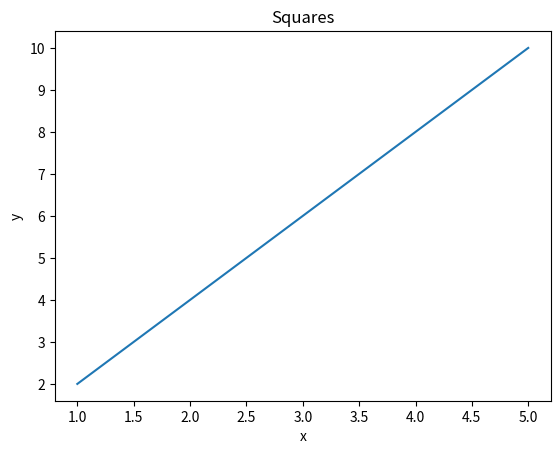
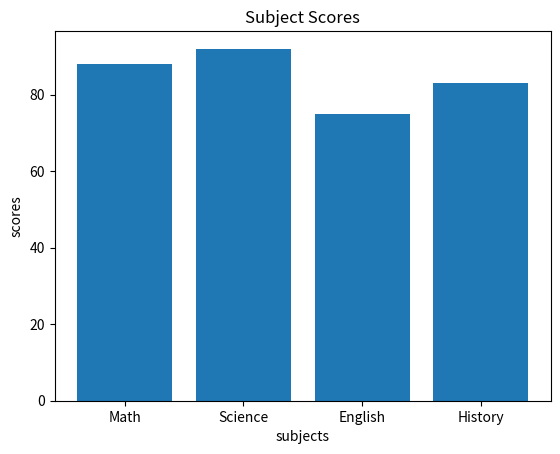
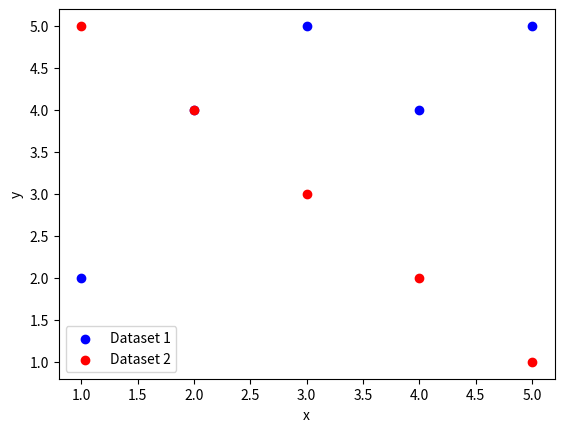
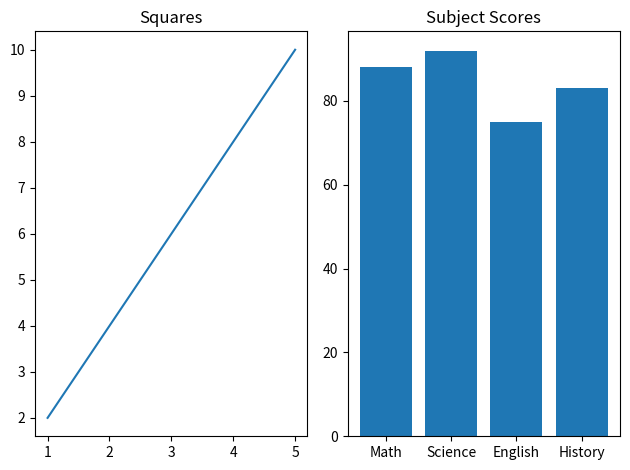
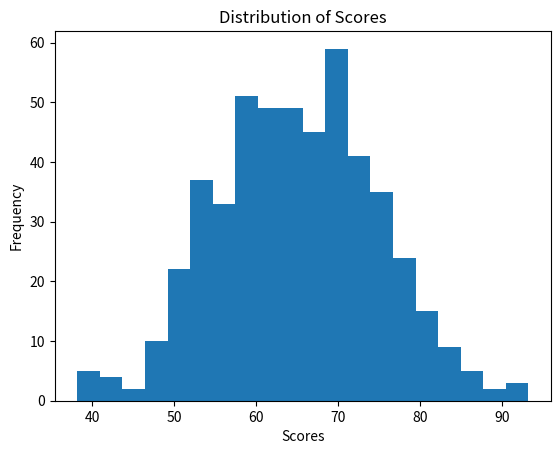
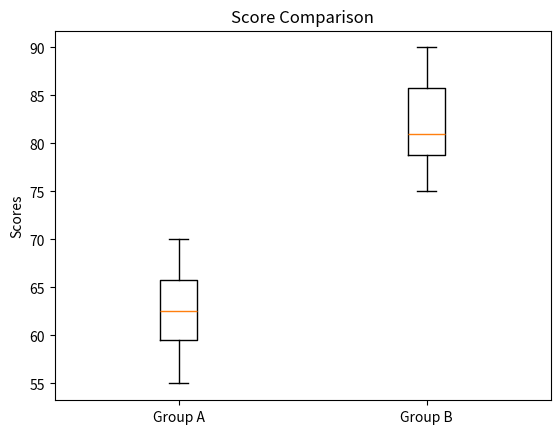
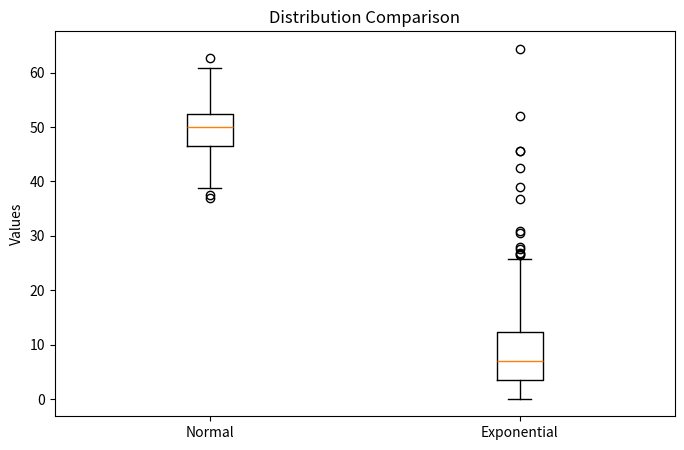
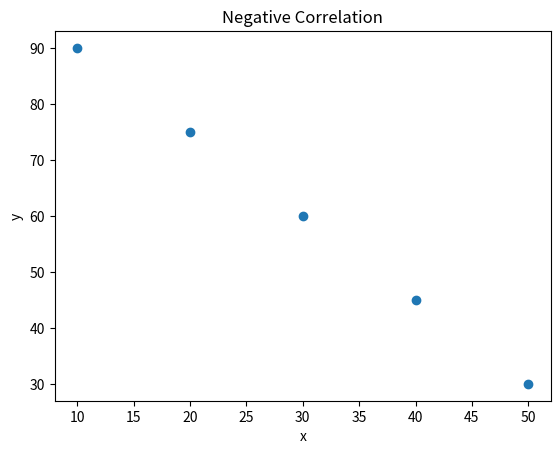
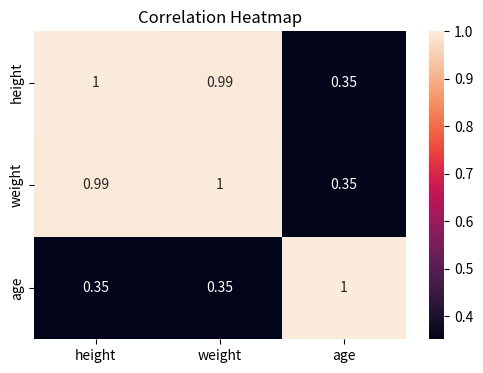

Reproduce these figures in Python, in order.
# --- Pandas ---
import pandas as pd

# Pandas Q1

data = {
    "name":   ["Alice", "Bob", "Carol", "David", "Eve"],
    "grade":  [85, 72, 90, 68, 95],
    "city":   ["Boston", "Austin", "Boston", "Denver", "Austin"],
    "passed": [True, True, True, False, True]
}
df = pd.DataFrame(data)

print("=" * 40)
print("First Three Rows")
print("=" * 40)
print(df.head(3))

print("\n" + "=" * 40)
print("Shape")
print("=" * 40)
print(df.shape)

print("\n" + "=" * 40)
print("Data Types")
print("=" * 40)
print(df.dtypes)

# Pandas Q2
print("\n" + "=" * 40)
print("Filter the rows to show only students who passed and have a grade above 80")
print(df[(df["grade"] > 80) & (df["passed"] == True)])

# Pandas Q3
print("\n" + "=" * 40)
print("Add a new column called 'grade_curved' that Adds 5 points to each student's grade")
df["grade_curved"] = df["grade"] + 5
print(df)

# Pandas Q4
print("\n" + "=" * 40)
print("name in uppercase")
df["name_upper"] = df["name"].str.upper().str.strip()
print(df[["name", "name_upper"]].head())

# Pandas Q5
print("\n" + "=" * 40)
print("compute the mean grade for each city")
print(df.groupby("city")["grade"].mean())

# Pandas Q6
print("\n" + "=" * 40)
print("Replace the value 'Austin' in the 'city' column with 'Houston'. Print the 'name' and 'city' columns to confirm the change.")
df["city"] = df["city"].replace({"Austin": "Houston"})
print(df[["name", "city"]])

# Pandas Q7
print("\n" + "=" * 40)
print("Sort the DataFrame by 'grade' in descending order and print the top 3 rows.")
print(df.sort_values(by = "grade", ascending=True).head(3))

# --- NumPy ---
import numpy as np

# NumPy Question 1
print("\n" + "=" * 40)
print("Create a 1D NumPy array from the list [10, 20, 30, 40, 50]. Print its shape, dtype, and ndim.")
arr = np.array([10, 20, 30, 40, 50])
print(f"shape {arr.shape}")
print(f"dtype {arr.dtype}")
print(f"ndim {arr.ndim}")

# NumPy Question 2
print("\n" + "=" * 40)
print("Create the following 2D array and print its shape and size (total number of elements).")
arr = np.array([[1, 2, 3],
                [4, 5, 6],
                [7, 8, 9]])

print(f"shape {arr.shape}")
print(f"size {arr.size}")

# NumPy Question 3
print("\n" + "=" * 40)
print("Using the 2D array from Q2, slice out the top-left 2x2 block and print it. The expected result is [[1, 2], [4, 5]].")
print(arr[:2, :2])

# NumPy Question 4
print("\n" + "=" * 40)
print("Create a 3x4 array of zeros using a built-in command. Then create a 2x5 array of ones using a built-in command. Print both.")
arr_0 = np.zeros((3, 4))
arr_1 = np.ones((2, 5))

print(f"3x4 \n {arr_0}")
print(f"2x5 \n {arr_1}")

# NumPy Question 5
print("\n" + "=" * 40)
print("Create an array using np.arange(0, 50, 5). First, think about what you expect it to look like. Then, print the array, its shape, mean, sum, and standard deviation.")
arr = np.arange(0, 50, 5)
print(f"shape {arr.shape}")
print(f"mean {arr.mean()}")
print(f"sum {arr.sum()}")
print(f"std {arr.std()}")

# NumPy Question 6
print("\n" + "=" * 40)
print("Generate an array of 200 random values drawn from a normal distribution with mean 0 and standard deviation 1 (use np.random.normal()). Print the mean and standard deviation of the result.")
arr = np.random.normal(0, 1, 200)
print(arr.mean())
print(arr.std())


# --- Matplotlib ---
import matplotlib.pyplot as plt

# Matplotlib Q1
x = [1, 2, 3, 4, 5]
y = [2, 4, 6, 8, 10]

plt.plot(x, y)
plt.title("Squares")
plt.xlabel("x")
plt.ylabel("y")

plt.show()

# Matplotlib Q2
subjects = ["Math", "Science", "English", "History"]
scores  = [88, 92, 75, 83]

plt.bar(subjects, scores)
plt.title("Subject Scores")
plt.xlabel("subjects")
plt.ylabel("scores")

plt.show()

# Matplotlib Q3
x1, y1 = [1, 2, 3, 4, 5], [2, 4, 5, 4, 5]
x2, y2 = [1, 2, 3, 4, 5], [5, 4, 3, 2, 1]

plt.scatter(x1, y1, color="blue", label="Dataset 1")
plt.scatter(x2, y2, color="red", label="Dataset 2")

plt.xlabel("x")
plt.ylabel("y")
plt.legend()

plt.show()

# Matplotlib Q4

# Q1
x = [1, 2, 3, 4, 5]
y = [2, 4, 6, 8, 10]

# Q2
subjects = ["Math", "Science", "English", "History"]
scores = [88, 92, 75, 83]

fig, ax = plt.subplots(1, 2)

# left graphic
ax[0].plot(x, y)
ax[0].set_title("Squares")

# right graphic
ax[1].bar(subjects, scores)
ax[1].set_title("Subject Scores")

plt.tight_layout()
plt.show()

# --- Descriptive Stats ---
from statistics import mode

# Q1
data = [12, 15, 14, 10, 18, 22, 13, 16, 14, 15]

print("Mean:", np.mean(data))
print("Median:", np.median(data))
print("Variance:", np.var(data))
print("Standard Deviation:", np.std(data))

# Q2

data = np.random.normal(65, 10, 500)

plt.hist(data, bins=20)
plt.title("Distribution of Scores")
plt.xlabel("Scores")
plt.ylabel("Frequency")

plt.show()

# Q3
group_a = [55, 60, 63, 70, 68, 62, 58, 65]
group_b = [75, 80, 78, 90, 85, 79, 82, 88]

plt.boxplot([group_a, group_b], labels=["Group A", "Group B"])
plt.title("Score Comparison")
plt.ylabel("Scores")
plt.show()

# Q4
normal_data = np.random.normal(50, 5, 200)
skewed_data = np.random.exponential(10, 200)

plt.figure(figsize=(8, 5))
plt.boxplot([normal_data, skewed_data], labels=["Normal", "Exponential"])
plt.title("Distribution Comparison")
plt.ylabel("Values")
plt.show()

# Q5
data1 = [10, 12, 12, 16, 18]
data2 = [10, 12, 12, 16, 150]

print("data1 mean:", np.mean(data1))
print("data1 median:", np.median(data1))
print("data1 mode:", mode(data1))

print("data2 mean:", np.mean(data2))
print("data2 median:", np.median(data2))
print("data2 mode:", mode(data2))


# --- Hypothesis ---

from scipy import stats

# Q1
group_a = [72, 68, 75, 70, 69, 73, 71, 74]
group_b = [80, 85, 78, 83, 82, 86, 79, 84]


t_stat, p_value = stats.ttest_ind(group_a, group_b)

print("t-statistic:", t_stat)
print("p-value:", p_value)

# Q2
if p_value < 0.05:
    print("Q2: The result is statistically significant at alpha = 0.05.")
else:
    print("Q2: The result is NOT statistically significant at alpha = 0.05.")

# Q3
before = [60, 65, 70, 58, 62, 67, 63, 66]
after  = [68, 70, 76, 65, 69, 72, 70, 71]

t_stat_q3, p_value_q3 = stats.ttest_rel(before, after)
print("Q3 t-statistic:", t_stat_q3)
print("Q3 p-value:", p_value_q3)

# Q4
scores = [72, 68, 75, 70, 69, 74, 71, 73]

t_stat_q4, p_value_q4 = stats.ttest_1samp(scores, 70)
print("Q4 t-statistic:", t_stat_q4)
print("Q4 p-value:", p_value_q4)

# Q5
t_stat_q5, p_value_q5 = stats.ttest_ind(group_a, group_b, alternative="less")
print("Q5 one-tailed p-value:", p_value_q5)

# Q6
print("Q6: Group A scored lower on average than Group B, and this difference is unlikely to be due to chance.")

# --- Correlation ---
import seaborn as sns
from scipy.stats import pearsonr

# Q1
x = [1, 2, 3, 4, 5]
y = [2, 4, 6, 8, 10]

corr_matrix_q1 = np.corrcoef(x, y)
print("Correlation Q1 matrix:")
print(corr_matrix_q1)
print("Correlation Q1 coefficient [0,1]:", corr_matrix_q1[0, 1])

# Q2
x = [1,  2,  3,  4,  5,  6,  7,  8,  9, 10]
y = [10, 9,  7,  8,  6,  5,  3,  4,  2,  1]

corr_q2, p_value_corr_q2 = pearsonr(x, y)
print("Correlation Q2 coefficient:", corr_q2)
print("Correlation Q2 p-value:", p_value_corr_q2)

# Q3
people = {
    "height": [160, 165, 170, 175, 180],
    "weight": [55,  60,  65,  72,  80],
    "age":    [25,  30,  22,  35,  28]
}
df = pd.DataFrame(people)

print("Correlation Q3 matrix:")
print(df.corr())

# Q4
x = [10, 20, 30, 40, 50]
y = [90, 75, 60, 45, 30]

plt.scatter(x, y)
plt.title("Negative Correlation")
plt.xlabel("x")
plt.ylabel("y")
plt.show()

# Q5
plt.figure(figsize=(6, 4))
sns.heatmap(df.corr(), annot=True)
plt.title("Correlation Heatmap")
plt.show()
